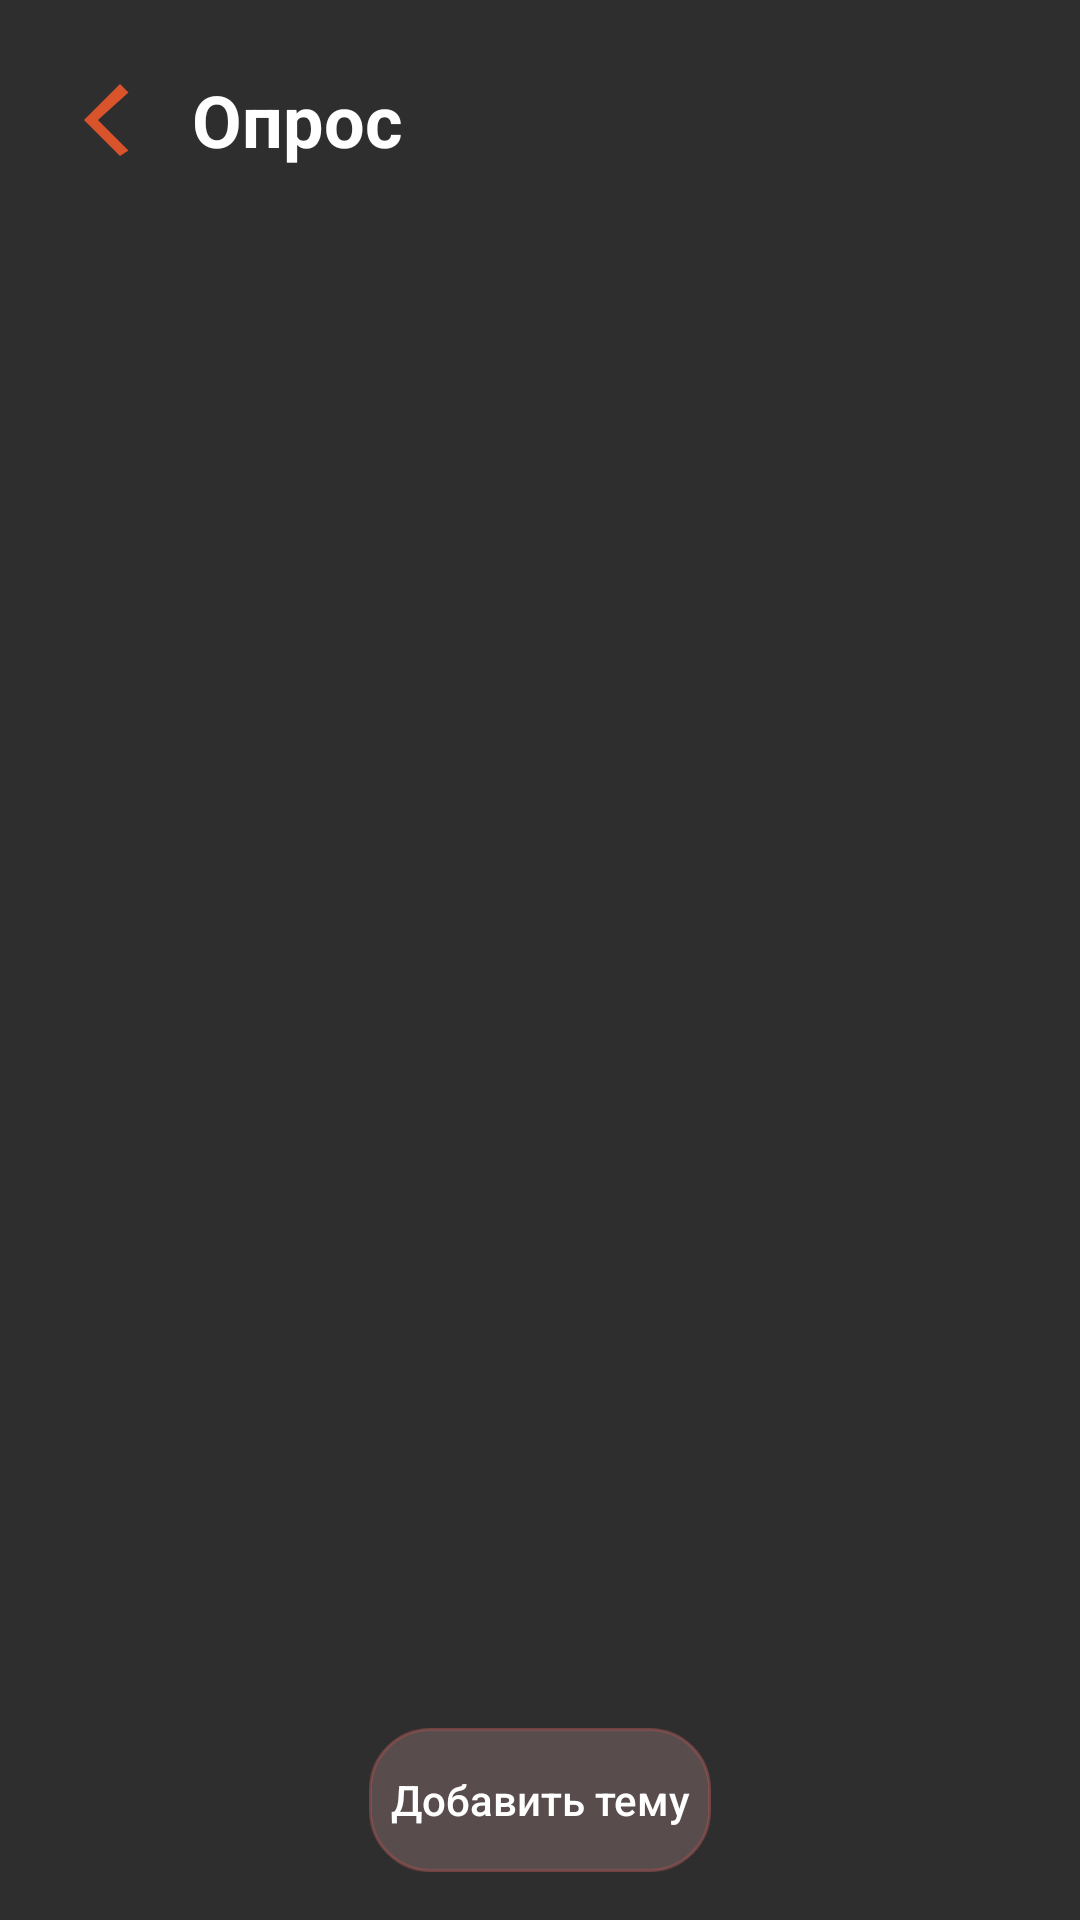

Here is an Android app screen rendered from its layout file. Give the layout XML and the strings, colors and styles it references.
<!-- AndroidManifest.xml: application theme Base.Theme.SpeedBanMain -->
<!-- res/layout/activity_quiz_topic.xml -->
<LinearLayout xmlns:android="http://schemas.android.com/apk/res/android"
    android:layout_width="match_parent"
    android:layout_height="match_parent"
    android:orientation="vertical"
    android:padding="16dp">

    <LinearLayout
        android:layout_width="match_parent"
        android:layout_height="wrap_content">

        <ImageButton
            android:id="@+id/btnBack"
            android:layout_width="wrap_content"
            android:layout_height="wrap_content"
            android:background="@drawable/ic_back"/>

        <TextView
            android:layout_width="wrap_content"
            android:layout_height="wrap_content"
            android:text="@string/quiz"
            android:textAllCaps="false"
            android:textSize="24sp"
            android:textStyle="bold"
            android:layout_gravity="center"/>
    </LinearLayout>

    <ListView
        android:id="@+id/list_topics"
        android:layout_width="match_parent"
        android:layout_height="0dp"
        android:layout_weight="1"/>

    <Button
        android:id="@+id/button_add_topic"
        android:layout_width="wrap_content"
        android:layout_height="wrap_content"
        android:text="Добавить тему"
        android:layout_gravity="center"
        android:layout_marginTop="16dp"/>
</LinearLayout>
<!-- resources referenced by this layout -->
<resources>
  <!-- drawable ic_back (drawable) -->
  <vector xmlns:android="http://schemas.android.com/apk/res/android"
      android:autoMirrored="true"
      android:height="48dp"
      android:tint="@color/cardRed"
      android:viewportHeight="48"
      android:viewportWidth="48"
      android:width="48dp">
  
      <path
          android:fillColor="@android:color/white"
          android:pathData="M24,36l-12,-12l12,-12l2.82,2.82L16.64,24l10.18,10.18z"/>
  </vector>
  <string name="quiz">Опрос</string>
  <style name="Base.Theme.SpeedBanMain" parent="Theme.AppCompat.NoActionBar">
          
          
          <item name="colorPrimary">@color/cardRed</item>
          <item name="android:windowBackground">@color/windBackground2</item>
          <item name="android:textColor">@color/white</item>
          <item name="textAllCaps">false</item>
          <item name="buttonStyle">@style/ButtonStyle.Night</item>
      </style>
  <color name="cardRed">#d9542b</color>
  <color name="windBackground2">#2E2E2E</color>
  <color name="white">#FFFFFFFF</color>
  <style name="ButtonStyle.Night" parent="Widget.AppCompat.Button">
          <item name="android:background">@drawable/button_selector</item>
          <item name="android:padding">7dp</item>
      </style>
  <!-- drawable button_selector (drawable) -->
  <?xml version="1.0" encoding="utf-8"?>
  <selector xmlns:android="http://schemas.android.com/apk/res/android">
      <item android:state_pressed="true" android:drawable="@drawable/button_pressed" />
      <item android:drawable="@drawable/rounded_button" />
  </selector>
  <!-- drawable button_pressed (drawable) -->
  <?xml version="1.0" encoding="utf-8"?>
  <shape xmlns:android="http://schemas.android.com/apk/res/android">
      <solid android:color="@color/btnPressedSolid" />
      <corners android:radius="20dp" />
      <stroke android:color="@color/button_stroke" android:width="1dp"/>
  </shape>
  <!-- drawable rounded_button (drawable) -->
  <?xml version="1.0" encoding="utf-8"?>
  <shape xmlns:android="http://schemas.android.com/apk/res/android">
      <solid android:color="@color/btnSolid" />
      <corners android:radius="20dp" />
      <stroke android:color="@color/button_stroke" android:width="1dp"/>
  </shape>
  <color name="btnPressedSolid">#923F3F</color>
  <color name="button_stroke">#929B5252</color>
  <color name="btnSolid">#96766161</color>
</resources>
